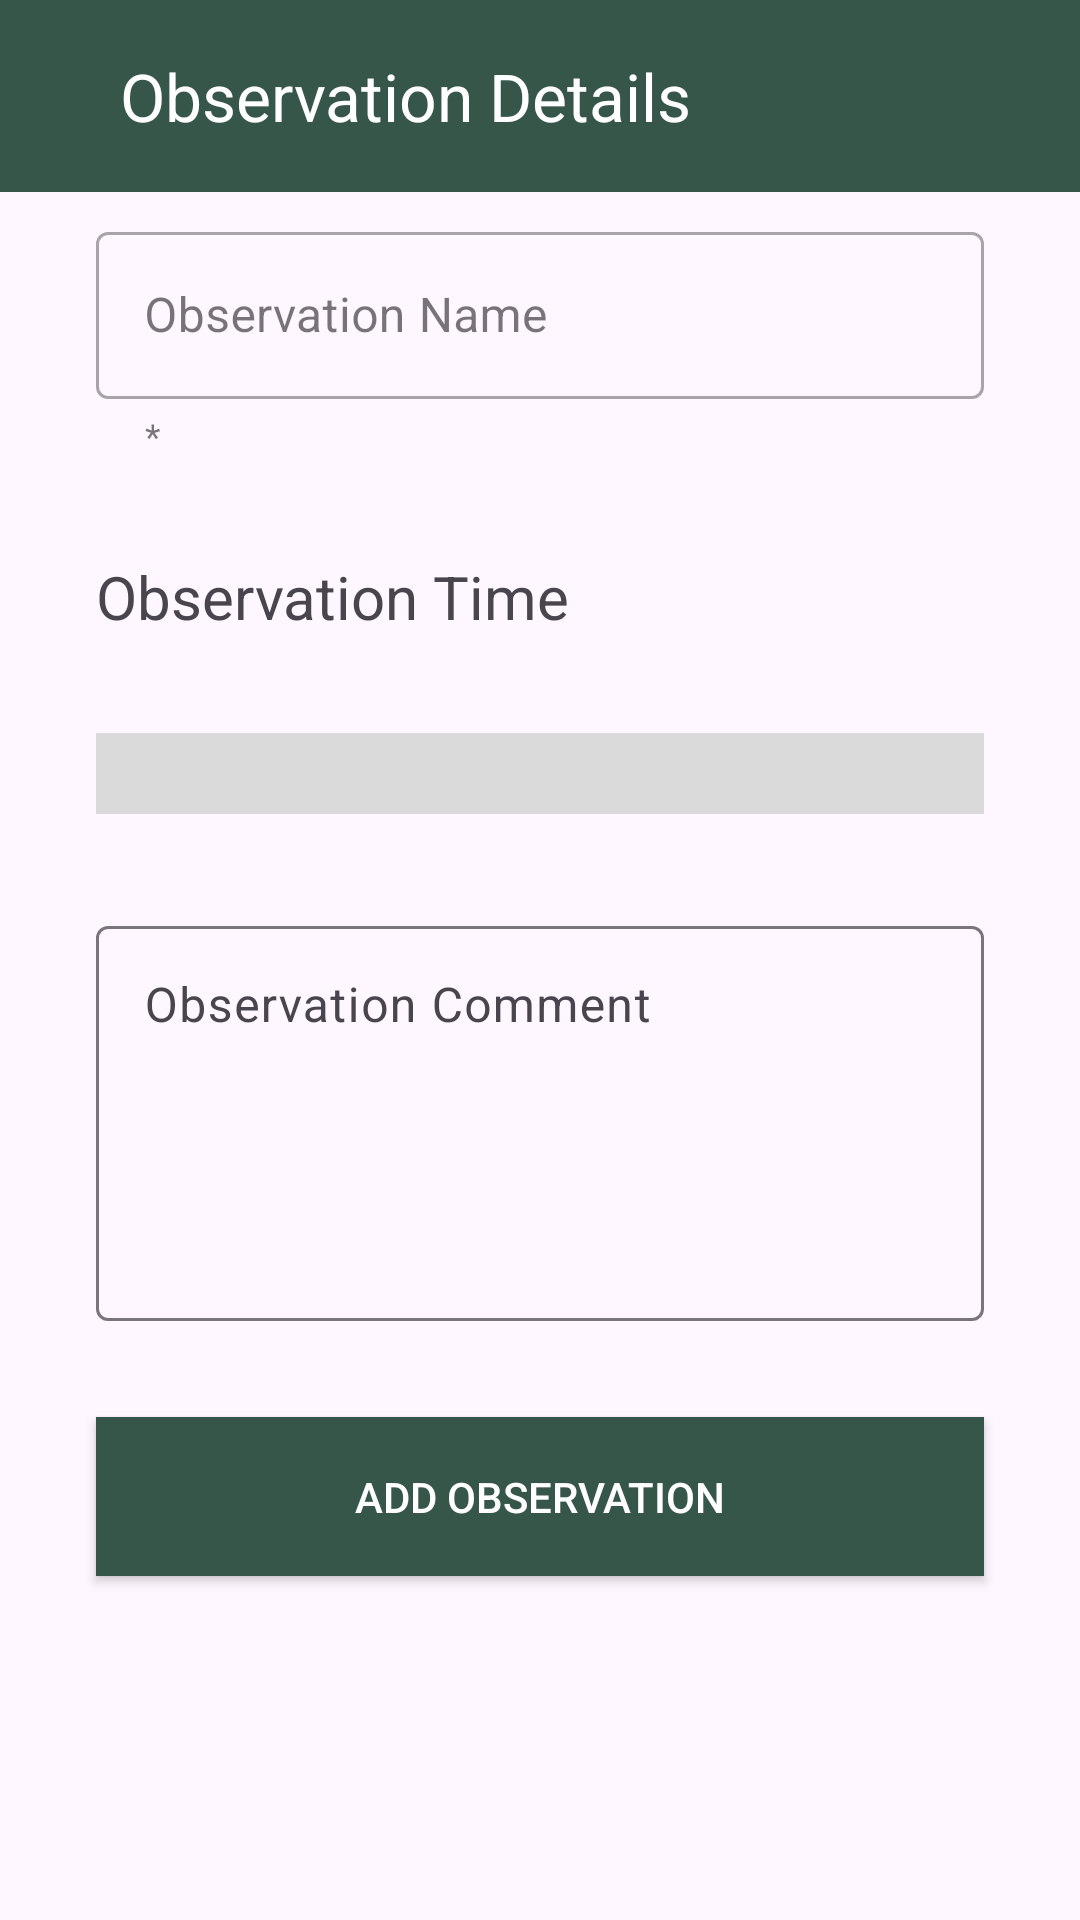

Here is an Android app screen rendered from its layout file. Give the layout XML and the strings, colors and styles it references.
<!-- AndroidManifest.xml: application theme Theme.MHikeHikerManagementApp -->
<!-- res/layout/activity_hiking_observation_details.xml -->
<ScrollView
    xmlns:android="http://schemas.android.com/apk/res/android"
    xmlns:app="http://schemas.android.com/apk/res-auto"
    xmlns:tools="http://schemas.android.com/tools"
    android:layout_width="match_parent"
    android:layout_height="match_parent">
    <androidx.constraintlayout.widget.ConstraintLayout
        android:layout_width="match_parent"
        android:layout_height="wrap_content"
        tools:context=".HikingDetailsActivity"
        >
        <androidx.appcompat.widget.Toolbar
            android:id="@+id/tbrtoolbar"
            android:layout_width="match_parent"
            android:layout_height="wrap_content"
            android:background="@color/colorPrimary"
            android:theme="@style/ThemeOverlay.AppCompat.Dark.ActionBar"
            app:layout_constraintEnd_toEndOf="parent"
            app:layout_constraintStart_toStartOf="parent"
            app:layout_constraintTop_toTopOf="parent"
            app:title="Observation Details"
            app:titleMarginStart="40dp" />

        <com.google.android.material.textfield.TextInputLayout
            android:id="@+id/observationnameLayout"
            style="@style/Widget.MaterialComponents.TextInputLayout.OutlinedBox"
            android:layout_width="match_parent"
            android:layout_height="wrap_content"
            android:layout_marginStart="32dp"
            android:layout_marginTop="8dp"
            android:layout_marginEnd="32dp"
            android:hint="Observation Name"
            app:helperText="*"
            app:layout_constraintEnd_toEndOf="parent"
            app:layout_constraintStart_toStartOf="parent"
            app:layout_constraintTop_toBottomOf="@+id/tbrtoolbar">

            <com.google.android.material.textfield.TextInputEditText
                android:id="@+id/observationnameTextEdit"
                android:layout_width="match_parent"
                android:layout_height="wrap_content" />


        </com.google.android.material.textfield.TextInputLayout>


        <TextView
            android:id="@+id/txthikingTimeLabel"
            android:layout_width="0dp"
            android:layout_height="wrap_content"
            android:layout_marginStart="32dp"
            android:layout_marginTop="32dp"
            android:layout_marginEnd="32dp"
            android:text="Observation Time"
            android:textSize="20sp"
            app:layout_constraintEnd_toEndOf="parent"
            app:layout_constraintStart_toStartOf="parent"
            app:layout_constraintTop_toBottomOf="@+id/observationnameLayout" />

        <TextView
            android:id="@+id/txthikingTime"
            android:layout_width="0dp"
            android:layout_height="wrap_content"
            android:layout_marginStart="32dp"
            android:layout_marginTop="32dp"
            android:layout_marginEnd="32dp"
            android:background="#DADADA"
            android:text=""
            android:textSize="20sp"
            app:layout_constraintEnd_toEndOf="parent"
            app:layout_constraintStart_toStartOf="parent"
            app:layout_constraintTop_toBottomOf="@+id/txthikingTimeLabel" />

        <com.google.android.material.textfield.TextInputLayout
            android:id="@+id/txtObservationCommentLayout"
            android:layout_width="0dp"
            android:layout_height="wrap_content"
            android:layout_marginStart="32dp"
            android:layout_marginTop="32dp"
            android:layout_marginEnd="32dp"
            android:hint="Observation Comment"
            app:layout_constraintEnd_toEndOf="parent"
            app:layout_constraintHorizontal_bias="0.0"
            app:layout_constraintStart_toStartOf="parent"
            app:layout_constraintTop_toBottomOf="@+id/txthikingTime">

            <com.google.android.material.textfield.TextInputEditText
                android:id="@+id/txtObservationCommentEditText"
                android:layout_width="match_parent"
                android:layout_height="match_parent"
                android:gravity="top"
                android:inputType="textMultiLine"
                android:lines="5"
                android:maxLength="250"
                android:overScrollMode="always"
                android:scrollbarStyle="insideInset"
                android:scrollbars="vertical"
                android:scrollHorizontally="false" />

        </com.google.android.material.textfield.TextInputLayout>

        <Button
            android:id="@+id/btnAddObservationbtn"
            android:layout_width="match_parent"
            android:layout_height="53dp"
            android:layout_marginStart="32dp"
            android:layout_marginTop="32dp"
            android:layout_marginEnd="32dp"
            android:layout_marginBottom="32dp"
            android:background="@color/colorPrimary"
            android:onClick="processHikingObservationForm"
            android:text="Add Observation"
            android:textColor="@color/white"
            app:layout_constraintBottom_toBottomOf="parent"
            app:layout_constraintEnd_toEndOf="parent"
            app:layout_constraintHorizontal_bias="1.0"
            app:layout_constraintStart_toStartOf="parent"
            app:layout_constraintTop_toBottomOf="@+id/txtObservationCommentLayout"
            app:strokeColor="@color/colorPrimary" />

        <TextView
            android:id="@+id/txtHiddenID"
            android:layout_width="12dp"
            android:layout_height="3dp"
            android:text=""
            android:visibility="invisible"
            app:layout_constraintStart_toStartOf="parent"
            app:layout_constraintTop_toTopOf="parent" />
    </androidx.constraintlayout.widget.ConstraintLayout>
</ScrollView>
<!-- resources referenced by this layout -->
<resources>
  <color name="colorPrimary">#365649</color>
  <color name="white">#FFFFFFFF</color>
  <style name="Theme.MHikeHikerManagementApp" parent="Base.Theme.MHikeHikerManagementApp" />
  <style name="Base.Theme.MHikeHikerManagementApp" parent="Theme.Material3.DayNight.NoActionBar">
          
          
      </style>
</resources>
